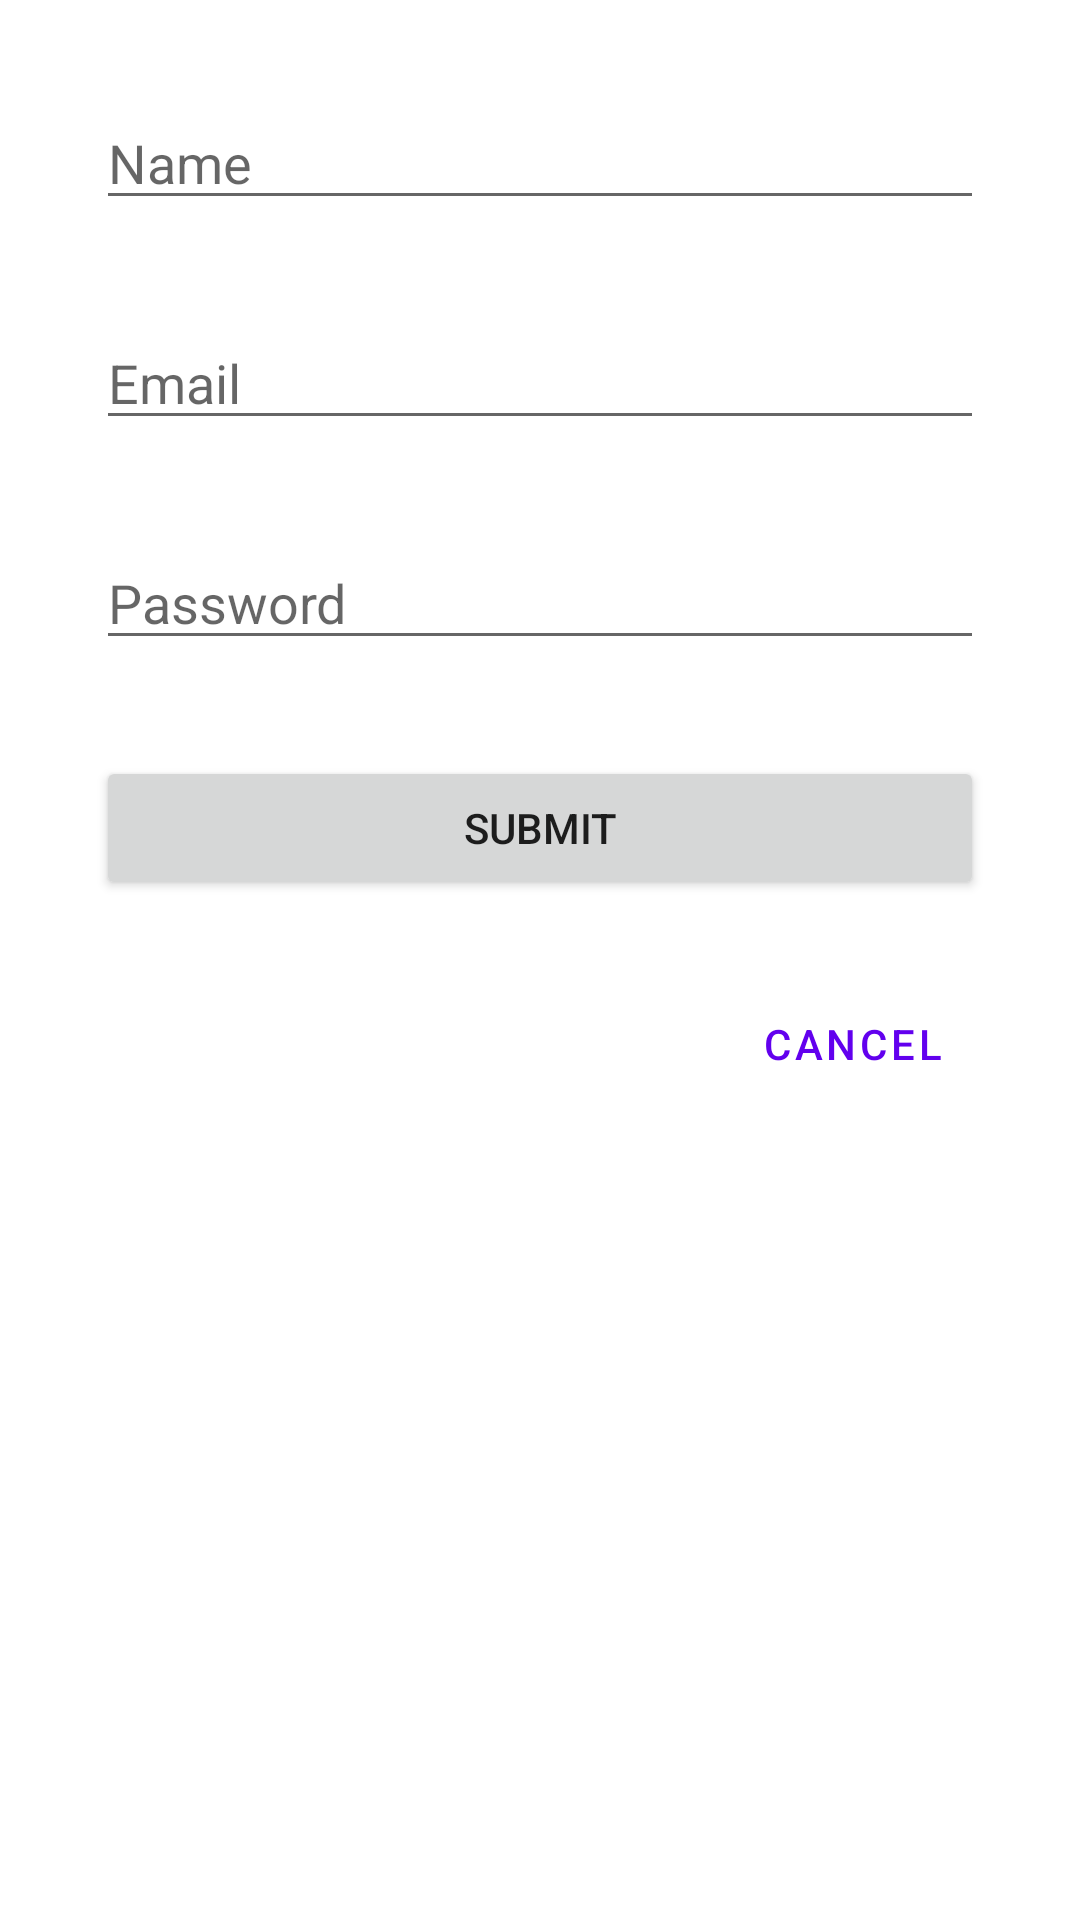

This screen was rendered from an Android layout file. Write that file and the resources it references.
<!-- AndroidManifest.xml: application theme Theme.HW10 -->
<!-- res/layout/fragment_register.xml -->
<?xml version="1.0" encoding="utf-8"?>
<androidx.constraintlayout.widget.ConstraintLayout xmlns:android="http://schemas.android.com/apk/res/android"
    xmlns:app="http://schemas.android.com/apk/res-auto"
    xmlns:tools="http://schemas.android.com/tools"
    android:layout_width="match_parent"
    android:layout_height="match_parent"
    tools:context=".LoginFragment"
    android:padding="32dp">

    <EditText
        android:id="@+id/editTextTextPersonName"
        android:layout_width="0dp"
        android:layout_height="wrap_content"
        android:ems="10"
        android:hint="Name"
        android:inputType="textPersonName"
        app:layout_constraintEnd_toEndOf="parent"
        app:layout_constraintStart_toStartOf="parent"
        app:layout_constraintTop_toTopOf="parent" />

    <EditText
        android:id="@+id/editTextTextEmailAddress"
        android:layout_width="0dp"
        android:layout_height="wrap_content"
        android:layout_marginTop="32dp"
        android:ems="10"
        android:hint="Email"
        android:inputType="textEmailAddress"
        app:layout_constraintEnd_toEndOf="parent"
        app:layout_constraintStart_toStartOf="parent"
        app:layout_constraintTop_toBottomOf="@+id/editTextTextPersonName" />

    <EditText
        android:id="@+id/editTextTextPassword"
        android:layout_width="0dp"
        android:layout_height="wrap_content"
        android:layout_marginTop="32dp"
        android:ems="10"
        android:hint="Password"
        android:inputType="textPassword"
        app:layout_constraintEnd_toEndOf="parent"
        app:layout_constraintStart_toStartOf="parent"
        app:layout_constraintTop_toBottomOf="@+id/editTextTextEmailAddress" />

    <Button
        android:id="@+id/btnLogin"
        android:layout_width="0dp"
        android:layout_height="wrap_content"
        android:layout_marginTop="32dp"
        android:text="Submit"
        app:layout_constraintEnd_toEndOf="parent"
        app:layout_constraintStart_toStartOf="parent"
        app:layout_constraintTop_toBottomOf="@+id/editTextTextPassword" />

    <Button
        android:id="@+id/btnCancel"
        style="@style/Widget.MaterialComponents.Button.TextButton"
        android:layout_width="wrap_content"
        android:layout_height="wrap_content"
        android:layout_marginTop="24dp"
        android:text="Cancel"
        app:layout_constraintEnd_toEndOf="parent"
        app:layout_constraintTop_toBottomOf="@+id/btnLogin" />
</androidx.constraintlayout.widget.ConstraintLayout>
<!-- resources referenced by this layout -->
<resources>
  <style name="Theme.HW10" parent="Theme.MaterialComponents.DayNight.DarkActionBar">
          
          <item name="colorPrimary">@color/purple_500</item>
          <item name="colorPrimaryVariant">@color/purple_700</item>
          <item name="colorOnPrimary">@color/white</item>
          
          <item name="colorSecondary">@color/teal_200</item>
          <item name="colorSecondaryVariant">@color/teal_700</item>
          <item name="colorOnSecondary">@color/black</item>
          
          <item name="android:statusBarColor">?attr/colorPrimaryVariant</item>
          
      </style>
  <color name="purple_500">#FF6200EE</color>
  <color name="purple_700">#FF3700B3</color>
  <color name="white">#FFFFFFFF</color>
  <color name="teal_200">#FF03DAC5</color>
  <color name="teal_700">#FF018786</color>
  <color name="black">#FF000000</color>
</resources>
